Run: headless pygame with SDL's dummy video driver; simulated clock (each Clock.tick advances the game by its frame time, no real sleeping); random seed 0; keys injected as events and as key.get_pressed() state; no mouse input.
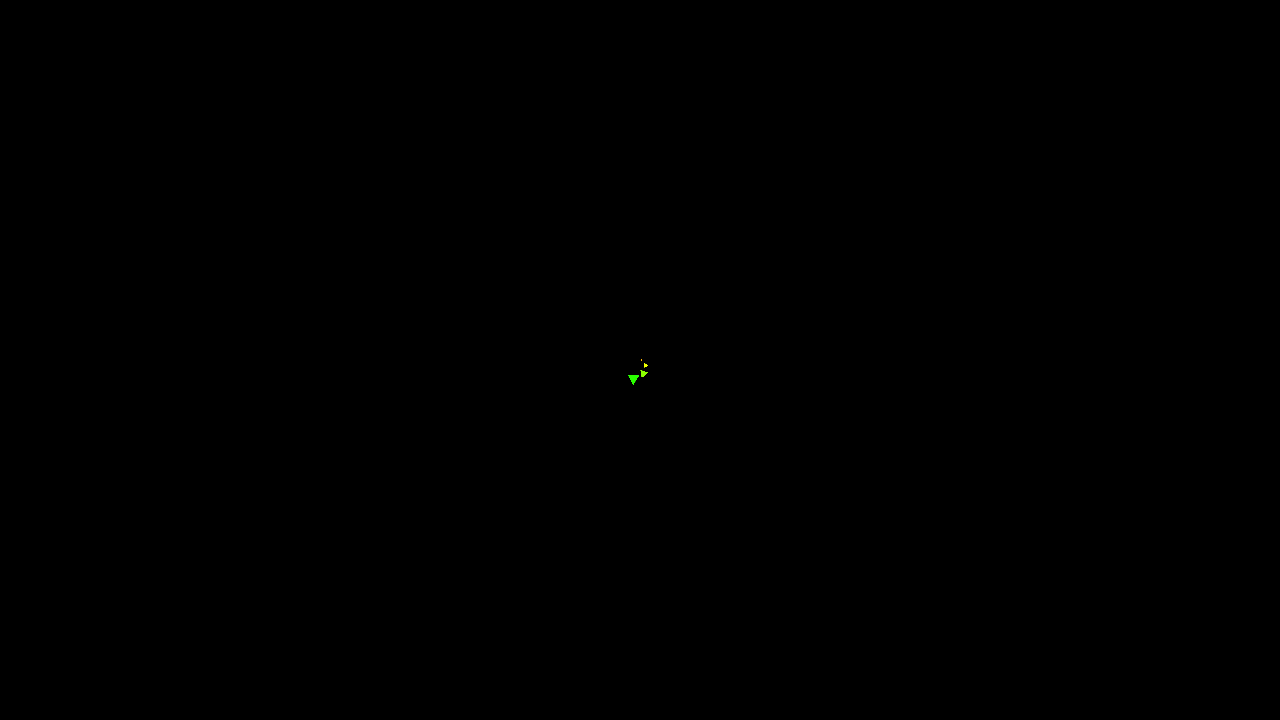
Frame 1 of 4 · flips 1–60 · no input
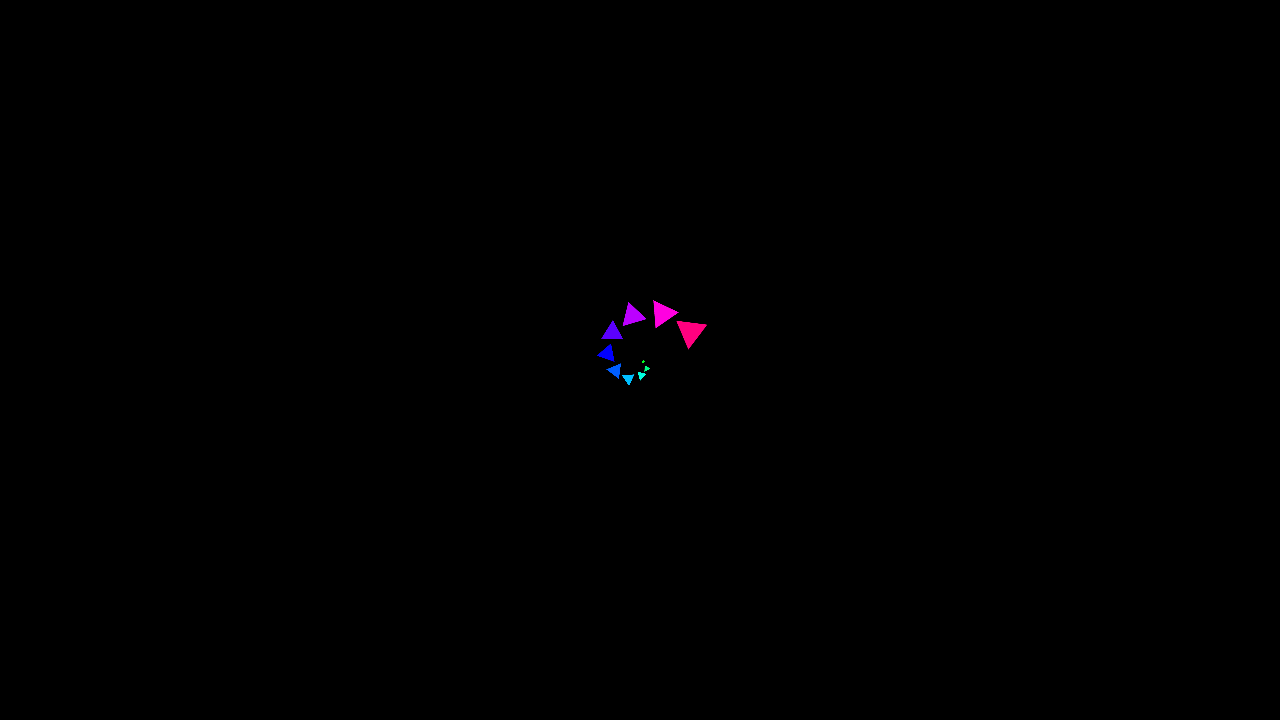
Frame 2 of 4 · flips 61–180 · tapped SPACE, RETURN · held RIGHT (→), D
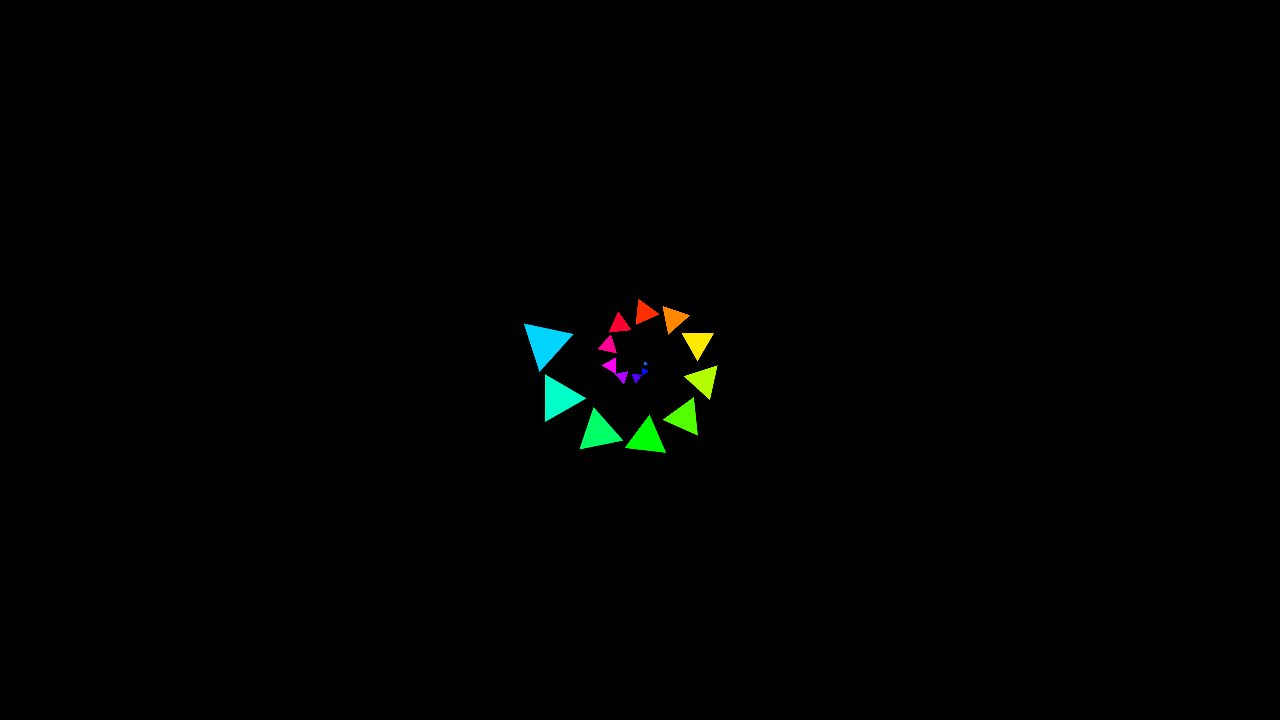
Frame 3 of 4 · flips 181–300 · held DOWN (↓), S
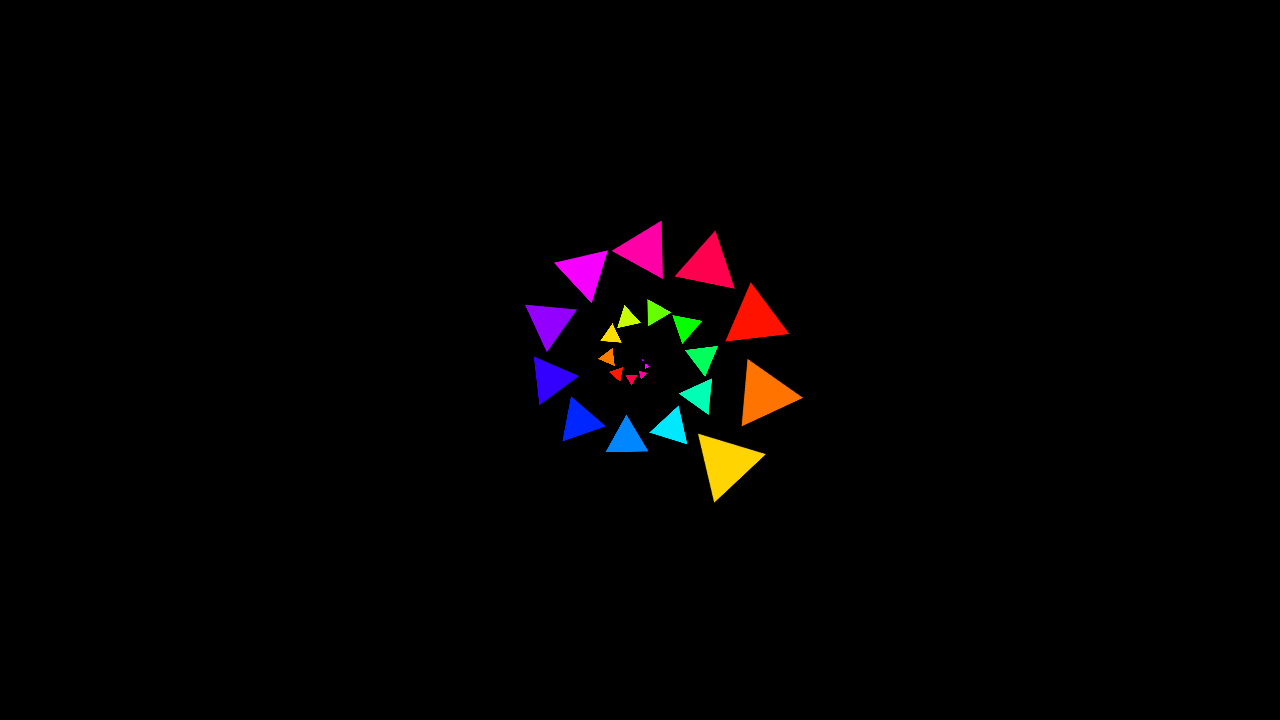
Frame 4 of 4 · flips 301–420 · held LEFT (←), A, UP (↑), W

The pygame program that drew these frames:

import pygame as pg
import math
import pygame.gfxdraw as gfx

WIDTH = 1280
HEIGHT = 720
SPAWN_INTERVAL = 0.3  # Sekunteja uusien kolmioiden välillä.
HUE_STEP = 12.0  # Sävyn muutos asteina per kolmio; 360 astetta on koko värikierros.
COLOR_CYCLES_PER_ORBIT = 1  # Sateenkaaren kierroksia yhtä spiraalin kierrosta kohti.


class Circler(pg.sprite.Sprite):
    def __init__(self, center, hue=0.0):
        super().__init__()
        self.start_hue = hue % 360
        self.color = pg.Color(255, 255, 255)
        self.color.hsva = (self.start_hue, 100, 100, 100)
        self.size = 1.0  # Kolmion keskipisteen etäisyys kärkeen.
        self.max_size = 50.0
        self.size_speed = 6.0  # Kolmion koon kasvu pikseleinä sekunnissa.
        self.rotation = 0.0  # Kolmion oma kiertokulma asteina.
        self.rotation_speed = 60.0  # Positiivinen nopeus pyörittää vastapäivään.
        self.original_image = self.create_image()
        self.draw_image()
        self.rect = self.image.get_rect(center=center)
        self.center = center
        self.radius = 0.0
        self.angle = 0.0
        self.angular_speed = 2.0  # Radiaania sekunnissa.
        self.growth_speed = 20.0  # Säteen kasvu pikseleinä sekunnissa.

    def create_image(self):
        # Tehdään valkoinen peruskuva kerran; se voidaan sävyttää millä tahansa värillä.
        draw_scale = 8
        large_image = pg.Surface((128 * draw_scale, 128 * draw_scale), pg.SRCALPHA)
        cx, cy = large_image.get_rect().center
        size = self.max_size * draw_scale
        half_width = math.sqrt(3) * size / 2
        # Tasasivuisen kolmion kärjet: yläkärki, vasen ja oikea alakärki.
        gfx.filled_trigon(
            large_image,
            cx, round(cy - size),
            round(cx - half_width), round(cy + size / 2),
            round(cx + half_width), round(cy + size / 2),
            (255, 255, 255, 255),
        )
        return pg.transform.smoothscale(large_image, (128, 128))

    def draw_image(self):
        # Skaalataan ja kierretään samaa peruskuvaa yhdellä operaatiolla.
        scale = self.size / self.max_size
        self.image = pg.transform.rotozoom(self.original_image, self.rotation, scale)
        # Sävytys säilyttää läpinäkyvyyden eikä muuta alkuperäistä peruskuvaa.
        self.image.fill(self.color, special_flags=pg.BLEND_RGBA_MULT)

    def update(self, dt, screen_rect):
        if self.size < self.max_size:
            self.size = min(self.max_size, self.size + self.size_speed * dt)
        self.rotation = (self.rotation + self.rotation_speed * dt) % 360
        self.angle += self.angular_speed * dt
        self.radius += self.growth_speed * dt
        hue = (self.start_hue + math.degrees(self.angle) * COLOR_CYCLES_PER_ORBIT) % 360
        self.color.hsva = (hue, 100, 100, 100)
        self.draw_image()

        # Lasketaan sijainti aina saman keskipisteen ympäriltä.
        position = (
            round(self.center[0] + math.cos(self.angle) * self.radius),
            round(self.center[1] + math.sin(self.angle) * self.radius),
        )
        # Kierretyn kuvan mitat voivat muuttua; säilytetään oikea keskipiste.
        self.rect = self.image.get_rect(center=position)

        if not screen_rect.colliderect(self.rect):
            self.kill()  # Poistaa kolmion kaikista sprite-ryhmistä.


def main():
    pg.init()
    screen = pg.display.set_mode((WIDTH, HEIGHT), pg.RESIZABLE)
    clock = pg.time.Clock()
    spawn_timer = 0.0
    hue = 0.0
    all_triangles = pg.sprite.Group(Circler(screen.get_rect().center, hue))
    running = True

    while running:
        dt = clock.tick(60) / 1000  # Edellisestä ruudusta kuluneet sekunnit.
        for e in pg.event.get():
            if e.type == pg.QUIT:
                running = False
            if e.type == pg.KEYDOWN and e.key == pg.K_ESCAPE:
                running = False

        all_triangles.update(dt, screen.get_rect())
        screen.fill((0, 0, 0))
        all_triangles.draw(screen)
        pg.display.flip()
        spawn_timer += dt
        if spawn_timer >= SPAWN_INTERVAL:
            spawn_timer %= SPAWN_INTERVAL  # Pitkän tauon jälkeen ei luoda ruuhkaa.
            hue = (hue + HUE_STEP) % 360
            all_triangles.add(Circler(screen.get_rect().center, hue))
    pg.quit()


if __name__ == "__main__":
    main()
